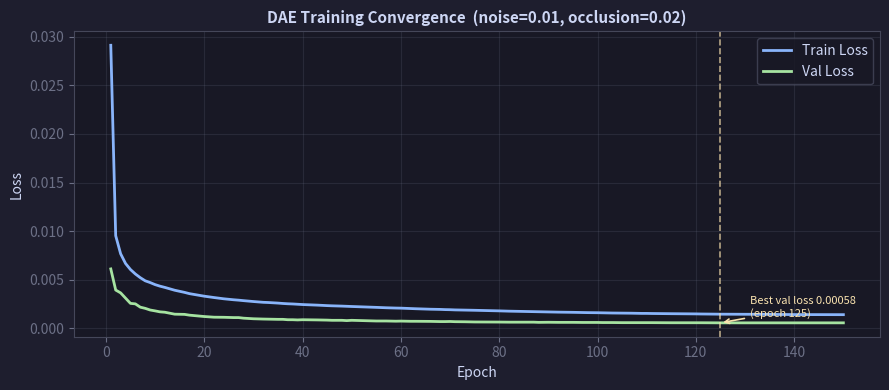

Reproduce this figure in Python.
"""
plot_dae_training.py
--------------------
Generates dae_training_curve.png from the training log of the best DAE
(dae_noise001_occ002.pt, noise=0.01, occlusion=0.02, 150 epochs, GPU run).

Usage:
    python plot_dae_training.py
"""

import matplotlib
matplotlib.use('Agg')
import matplotlib.pyplot as plt

LOG = [
    (1,   0.02910, 0.00612),
    (2,   0.00953, 0.00395),
    (3,   0.00768, 0.00366),
    (4,   0.00668, 0.00312),
    (5,   0.00606, 0.00258),
    (6,   0.00560, 0.00253),
    (7,   0.00522, 0.00219),
    (8,   0.00490, 0.00207),
    (9,   0.00472, 0.00190),
    (10,  0.00451, 0.00181),
    (11,  0.00435, 0.00171),
    (12,  0.00422, 0.00167),
    (14,  0.00393, 0.00147),
    (16,  0.00371, 0.00145),
    (17,  0.00358, 0.00137),
    (20,  0.00332, 0.00123),
    (22,  0.00318, 0.00116),
    (24,  0.00305, 0.00115),
    (26,  0.00295, 0.00112),
    (27,  0.00291, 0.00112),
    (28,  0.00286, 0.00106),
    (30,  0.00277, 0.00100),
    (32,  0.00269, 0.00097),
    (33,  0.00267, 0.00096),
    (34,  0.00264, 0.00095),
    (35,  0.00261, 0.00094),
    (36,  0.00257, 0.00094),
    (37,  0.00254, 0.00090),
    (38,  0.00252, 0.00090),
    (39,  0.00249, 0.00088),
    (40,  0.00246, 0.00090),
    (43,  0.00240, 0.00088),
    (45,  0.00235, 0.00086),
    (46,  0.00233, 0.00084),
    (48,  0.00230, 0.00084),
    (49,  0.00228, 0.00081),
    (50,  0.00226, 0.00084),
    (55,  0.00217, 0.00077),
    (57,  0.00213, 0.00077),
    (59,  0.00210, 0.00075),
    (60,  0.00209, 0.00076),
    (62,  0.00205, 0.00074),
    (63,  0.00203, 0.00074),
    (66,  0.00198, 0.00073),
    (68,  0.00196, 0.00071),
    (69,  0.00194, 0.00071),
    (70,  0.00193, 0.00072),
    (71,  0.00191, 0.00070),
    (73,  0.00189, 0.00069),
    (75,  0.00187, 0.00067),
    (80,  0.00181, 0.00066),
    (82,  0.00178, 0.00065),
    (85,  0.00175, 0.00065),
    (87,  0.00173, 0.00065),
    (88,  0.00172, 0.00063),
    (90,  0.00170, 0.00064),
    (92,  0.00168, 0.00063),
    (95,  0.00166, 0.00063),
    (97,  0.00164, 0.00062),
    (98,  0.00163, 0.00062),
    (100, 0.00162, 0.00062),
    (101, 0.00161, 0.00061),
    (103, 0.00159, 0.00061),
    (105, 0.00158, 0.00060),
    (107, 0.00157, 0.00060),
    (108, 0.00156, 0.00060),
    (109, 0.00155, 0.00060),
    (110, 0.00155, 0.00060),
    (111, 0.00154, 0.00060),
    (115, 0.00152, 0.00059),
    (120, 0.00150, 0.00059),
    (121, 0.00149, 0.00059),
    (125, 0.00147, 0.00058),
    (130, 0.00146, 0.00058),
    (131, 0.00146, 0.00058),
    (140, 0.00143, 0.00058),
    (150, 0.00142, 0.00058),
]

epochs     = [r[0] for r in LOG]
train_loss = [r[1] for r in LOG]
val_loss   = [r[2] for r in LOG]

best_val   = min(val_loss)
best_epoch = epochs[val_loss.index(best_val)]

C_BG      = '#1e1e2e'
C_SURFACE = '#181825'
C_TEXT    = '#cdd6f4'
C_SUB     = '#6c7086'
C_BLUE    = '#89b4fa'
C_GREEN   = '#a6e3a1'
C_YELLOW  = '#f9e2af'

fig, ax = plt.subplots(figsize=(9, 4), facecolor=C_BG)
ax.set_facecolor(C_SURFACE)

ax.plot(epochs, train_loss, color=C_BLUE,  linewidth=2, label='Train Loss')
ax.plot(epochs, val_loss,   color=C_GREEN, linewidth=2, label='Val Loss')

ax.axvline(best_epoch, color=C_YELLOW, linestyle='--', linewidth=1.2, alpha=0.7)
ax.annotate(
    f'Best val loss {best_val:.5f}\n(epoch {best_epoch})',
    xy=(best_epoch, best_val),
    xytext=(best_epoch + 6, best_val + 0.0006),
    color=C_YELLOW, fontsize=8,
    arrowprops=dict(arrowstyle='->', color=C_YELLOW, lw=1.2)
)

ax.set_xlabel('Epoch', color=C_TEXT, fontsize=10)
ax.set_ylabel('Loss',  color=C_TEXT, fontsize=10)
ax.set_title('DAE Training Convergence  (noise=0.01, occlusion=0.02)',
             color=C_TEXT, fontsize=11, fontweight='bold')
ax.tick_params(colors=C_SUB)
ax.legend(facecolor=C_SURFACE, labelcolor=C_TEXT, edgecolor='#45475a')
for sp in ax.spines.values():
    sp.set_edgecolor('#45475a')
ax.grid(color=C_SUB, alpha=0.2)

plt.tight_layout()
out = 'dae_training_curve.png'
plt.savefig(out, dpi=150, bbox_inches='tight', facecolor=C_BG)
plt.show()
plt.close()
print(f'Saved -> {out}')
